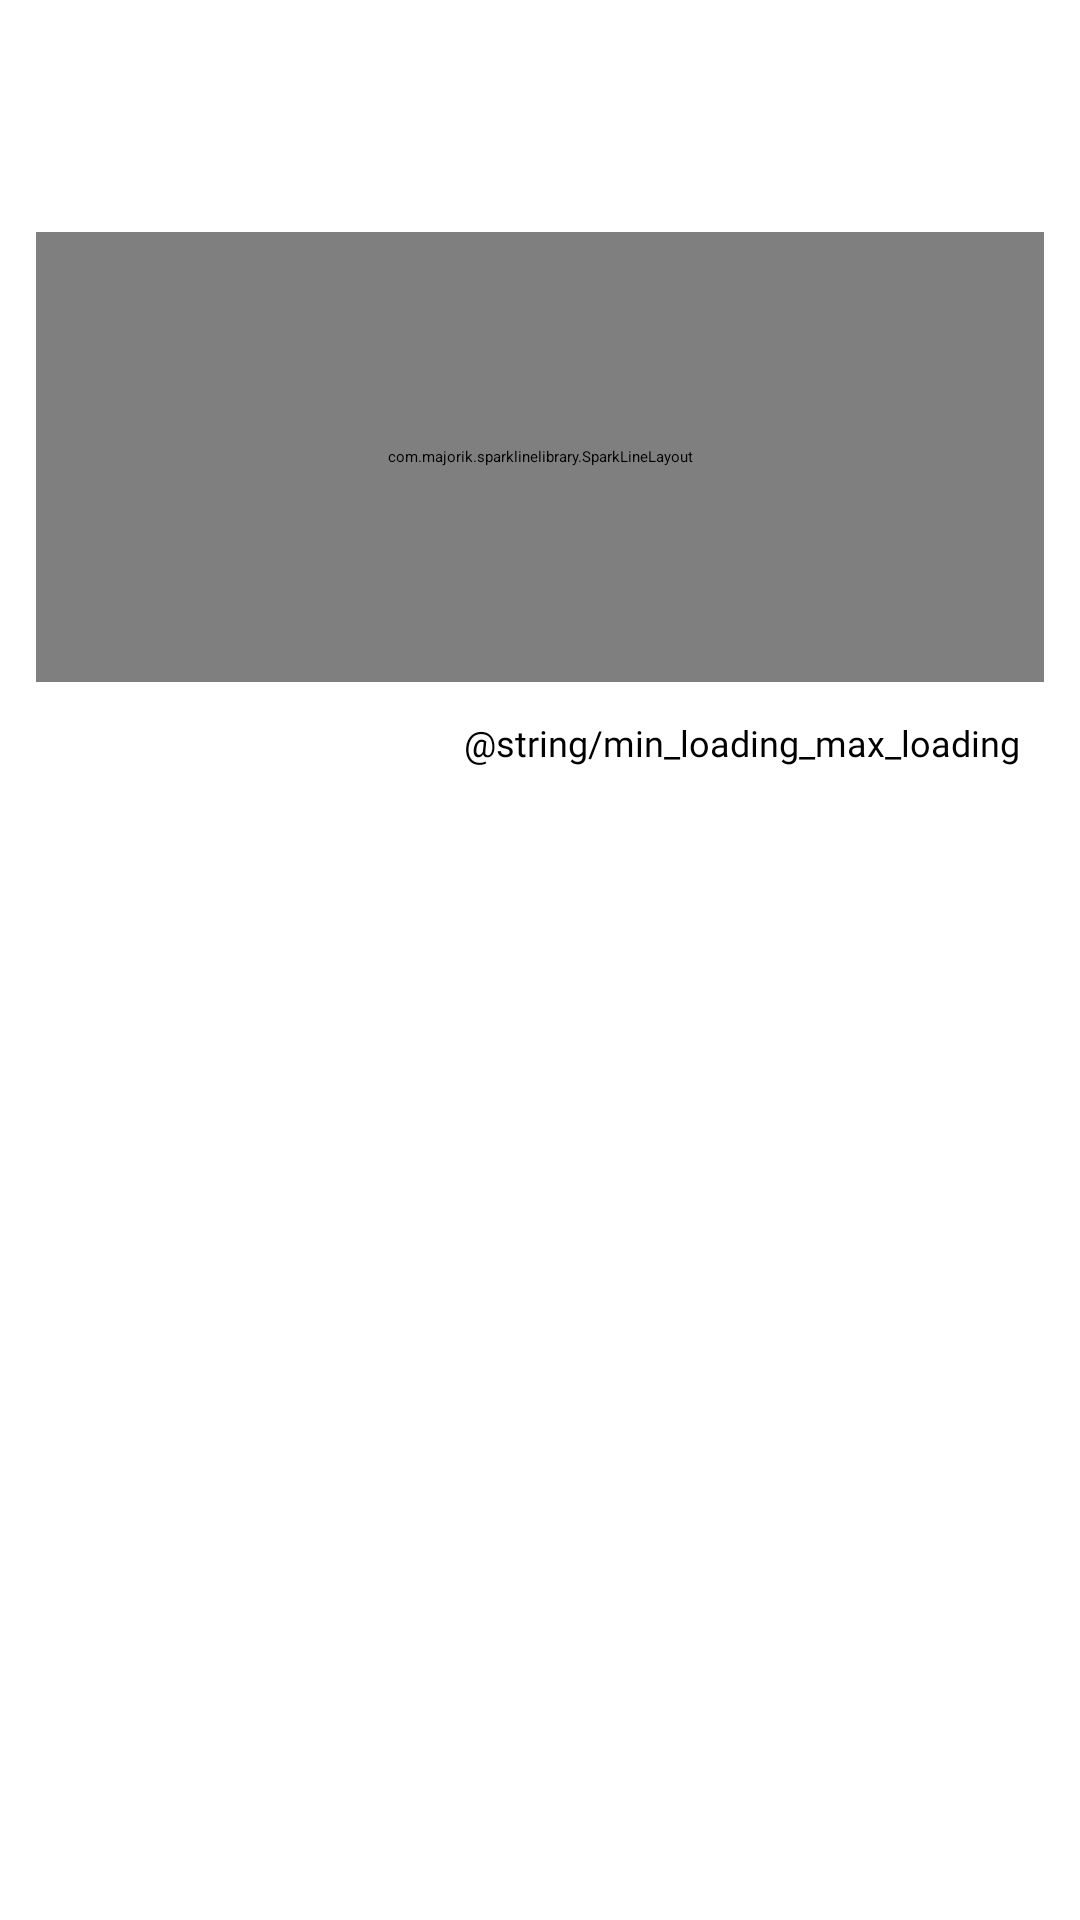

Android layout source for this screen:
<!-- AndroidManifest.xml: application theme Theme.MedHealth -->
<!-- res/layout/statisctics_card_list.xml -->
<?xml version="1.0" encoding="utf-8"?>
<androidx.constraintlayout.widget.ConstraintLayout xmlns:android="http://schemas.android.com/apk/res/android"
    android:layout_width="match_parent"
    android:layout_height="wrap_content"
    android:padding="10dp"
    android:id="@+id/parent_layout"
    xmlns:app="http://schemas.android.com/apk/res-auto"
    xmlns:tools="http://schemas.android.com/tools">

    <LinearLayout
        android:layout_width="match_parent"
        android:layout_height="wrap_content"
        android:gravity="center_horizontal"
        android:orientation="vertical"
        app:layout_constraintEnd_toEndOf="parent"
        app:layout_constraintStart_toStartOf="parent"
        app:layout_constraintTop_toTopOf="parent">

        <androidx.cardview.widget.CardView
            android:layout_width="match_parent"
            android:layout_height="wrap_content"
            android:background="@drawable/cardview_background"
            android:backgroundTint="@color/white"
            android:paddingHorizontal="15dp"
            app:cardCornerRadius="7dp"
            app:cardElevation="0dp">

            <LinearLayout
                android:layout_width="match_parent"
                android:layout_height="wrap_content"
                android:background="@drawable/cardview_background"
                android:orientation="vertical">

                <androidx.constraintlayout.widget.ConstraintLayout
                    android:layout_width="match_parent"
                    android:layout_height="wrap_content">

                    <TextView
                        android:id="@+id/test_name"
                        android:layout_width="wrap_content"
                        android:layout_height="wrap_content"
                        android:fontFamily="@font/dm_sans_medium"
                        tools:text="@string/blood_pressure"
                        android:layout_marginStart="10dp"
                        android:textColor="@color/black"
                        android:textSize="17sp"
                        app:layout_constraintBottom_toBottomOf="parent"
                        app:layout_constraintStart_toStartOf="parent"
                        app:layout_constraintTop_toTopOf="parent" />

                    <TextView
                        android:id="@+id/test_date_time"
                        android:layout_width="wrap_content"
                        android:layout_height="wrap_content"
                        android:fontFamily="@font/dm_sans_medium"
                        tools:text="Last Updated: 12/12/2020 12:12 PM"
                        android:layout_marginTop="5dp"
                        android:textColor="@color/black"
                        android:textSize="12sp"
                        app:layout_constraintStart_toStartOf="@+id/test_name"
                        app:layout_constraintTop_toBottomOf="@+id/test_name" />


                </androidx.constraintlayout.widget.ConstraintLayout>

                










                <com.majorik.sparklinelibrary.SparkLineLayout
                    android:id="@+id/testData_stats"
                    android:layout_width="match_parent"
                    android:layout_height="150dp"
                    android:layout_margin="2dp"
                    android:layout_marginTop="12dp"
                    android:background="@android:color/transparent"
                    app:s_gradient_line="true"
                    app:s_line_color="@color/light_blue"
                    app:s_line_second_color="@color/light_blue"
                    app:s_line_thickness="4dp" />

                <androidx.constraintlayout.widget.ConstraintLayout
                    android:layout_width="match_parent"
                    android:layout_height="wrap_content"
                    android:layout_margin="10dp"
                    android:layout_marginTop="10dp">

                    <TextView
                        android:id="@+id/textView4"
                        android:layout_width="wrap_content"
                        android:layout_height="wrap_content"
                        android:fontFamily="@font/dm_sans_medium"
                        tools:text="@string/biological_reference_80_120"
                        android:textColor="@color/black"
                        android:textSize="12sp"
                        app:layout_constraintBottom_toBottomOf="parent"
                        app:layout_constraintStart_toStartOf="parent"
                        app:layout_constraintTop_toTopOf="parent" />

                    <TextView
                        android:id="@+id/testDataRange"
                        android:layout_width="wrap_content"
                        android:layout_height="wrap_content"
                        android:fontFamily="@font/dm_sans_medium"
                        android:paddingStart="10dp"
                        android:text="@string/min_loading_max_loading"
                        android:textColor="@color/black"
                        android:textSize="12sp"
                        app:layout_constraintBottom_toBottomOf="parent"
                        app:layout_constraintEnd_toEndOf="parent"
                        app:layout_constraintTop_toTopOf="parent" />

                </androidx.constraintlayout.widget.ConstraintLayout>

            </LinearLayout>

        </androidx.cardview.widget.CardView>

    </LinearLayout>



</androidx.constraintlayout.widget.ConstraintLayout>
<!-- resources referenced by this layout -->
<resources>
  <color name="black">#FF000000</color>
  <color name="white">#FFFFFFFF</color>
</resources>
